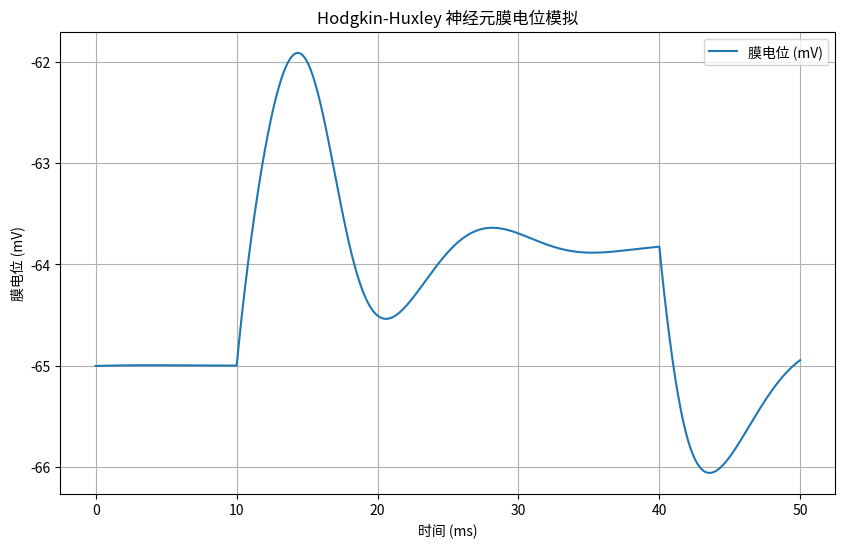

The matplotlib source for this figure:
import numpy as np
import matplotlib.pyplot as plt

# Hodgkin-Huxley模型参数
gNa = 120.0  # 钠通道最大电导 (mS/cm^2)
gK = 36.0    # 钾通道最大电导 (mS/cm^2)
gL = 0.3     # 泄漏通道最大电导 (mS/cm^2)
ENa = 50.0   # 钠离子平衡电位 (mV)
EK = -77.0   # 钾离子平衡电位 (mV)
EL = -54.387 # 泄漏通道平衡电位 (mV)
Cm = 1.0     # 膜电容 (uF/cm^2)

# 时间参数
t_max = 50.0  # ms

dt = 0.01    # 步长 ms
t = np.arange(0, t_max, dt)

# 外部电流刺激
def I_ext(time):
    # 在10-40ms之间施加1.5 uA/cm^2的电流
    return 1.5 if 10 < time < 40 else 0.0

# 门控变量的alpha和beta函数
def alpha_m(V):
    return 0.1 * (V + 40) / (1 - np.exp(-(V + 40) / 10))
def beta_m(V):
    return 4.0 * np.exp(-(V + 65) / 18)
def alpha_h(V):
    return 0.07 * np.exp(-(V + 65) / 20)
def beta_h(V):
    return 1 / (1 + np.exp(-(V + 35) / 10))
def alpha_n(V):
    return 0.01 * (V + 55) / (1 - np.exp(-(V + 55) / 10))
def beta_n(V):
    return 0.125 * np.exp(-(V + 65) / 80)

# 初始化变量
V = np.zeros_like(t)
V[0] = -65.0  # 初始膜电位 (mV)
m = np.zeros_like(t)
h = np.zeros_like(t)
n = np.zeros_like(t)

# 初始门控变量
m[0] = alpha_m(V[0]) / (alpha_m(V[0]) + beta_m(V[0]))
h[0] = alpha_h(V[0]) / (alpha_h(V[0]) + beta_h(V[0]))
n[0] = alpha_n(V[0]) / (alpha_n(V[0]) + beta_n(V[0]))

# 主循环
def run_hh():
    for i in range(1, len(t)):
        # 计算离子流
        INa = gNa * m[i-1]**3 * h[i-1] * (V[i-1] - ENa)
        IK = gK * n[i-1]**4 * (V[i-1] - EK)
        IL = gL * (V[i-1] - EL)
        # 更新膜电位
        V[i] = V[i-1] + dt * (I_ext(t[i-1]) - INa - IK - IL) / Cm
        # 更新门控变量
        m[i] = m[i-1] + dt * (alpha_m(V[i-1]) * (1 - m[i-1]) - beta_m(V[i-1]) * m[i-1])
        h[i] = h[i-1] + dt * (alpha_h(V[i-1]) * (1 - h[i-1]) - beta_h(V[i-1]) * h[i-1])
        n[i] = n[i-1] + dt * (alpha_n(V[i-1]) * (1 - n[i-1]) - beta_n(V[i-1]) * n[i-1])

run_hh()

# 可视化
plt.figure(figsize=(10, 6))
plt.plot(t, V, label='膜电位 (mV)')
plt.xlabel('时间 (ms)')
plt.ylabel('膜电位 (mV)')
plt.title('Hodgkin-Huxley 神经元膜电位模拟')
plt.legend()
plt.grid(True)
plt.show()
